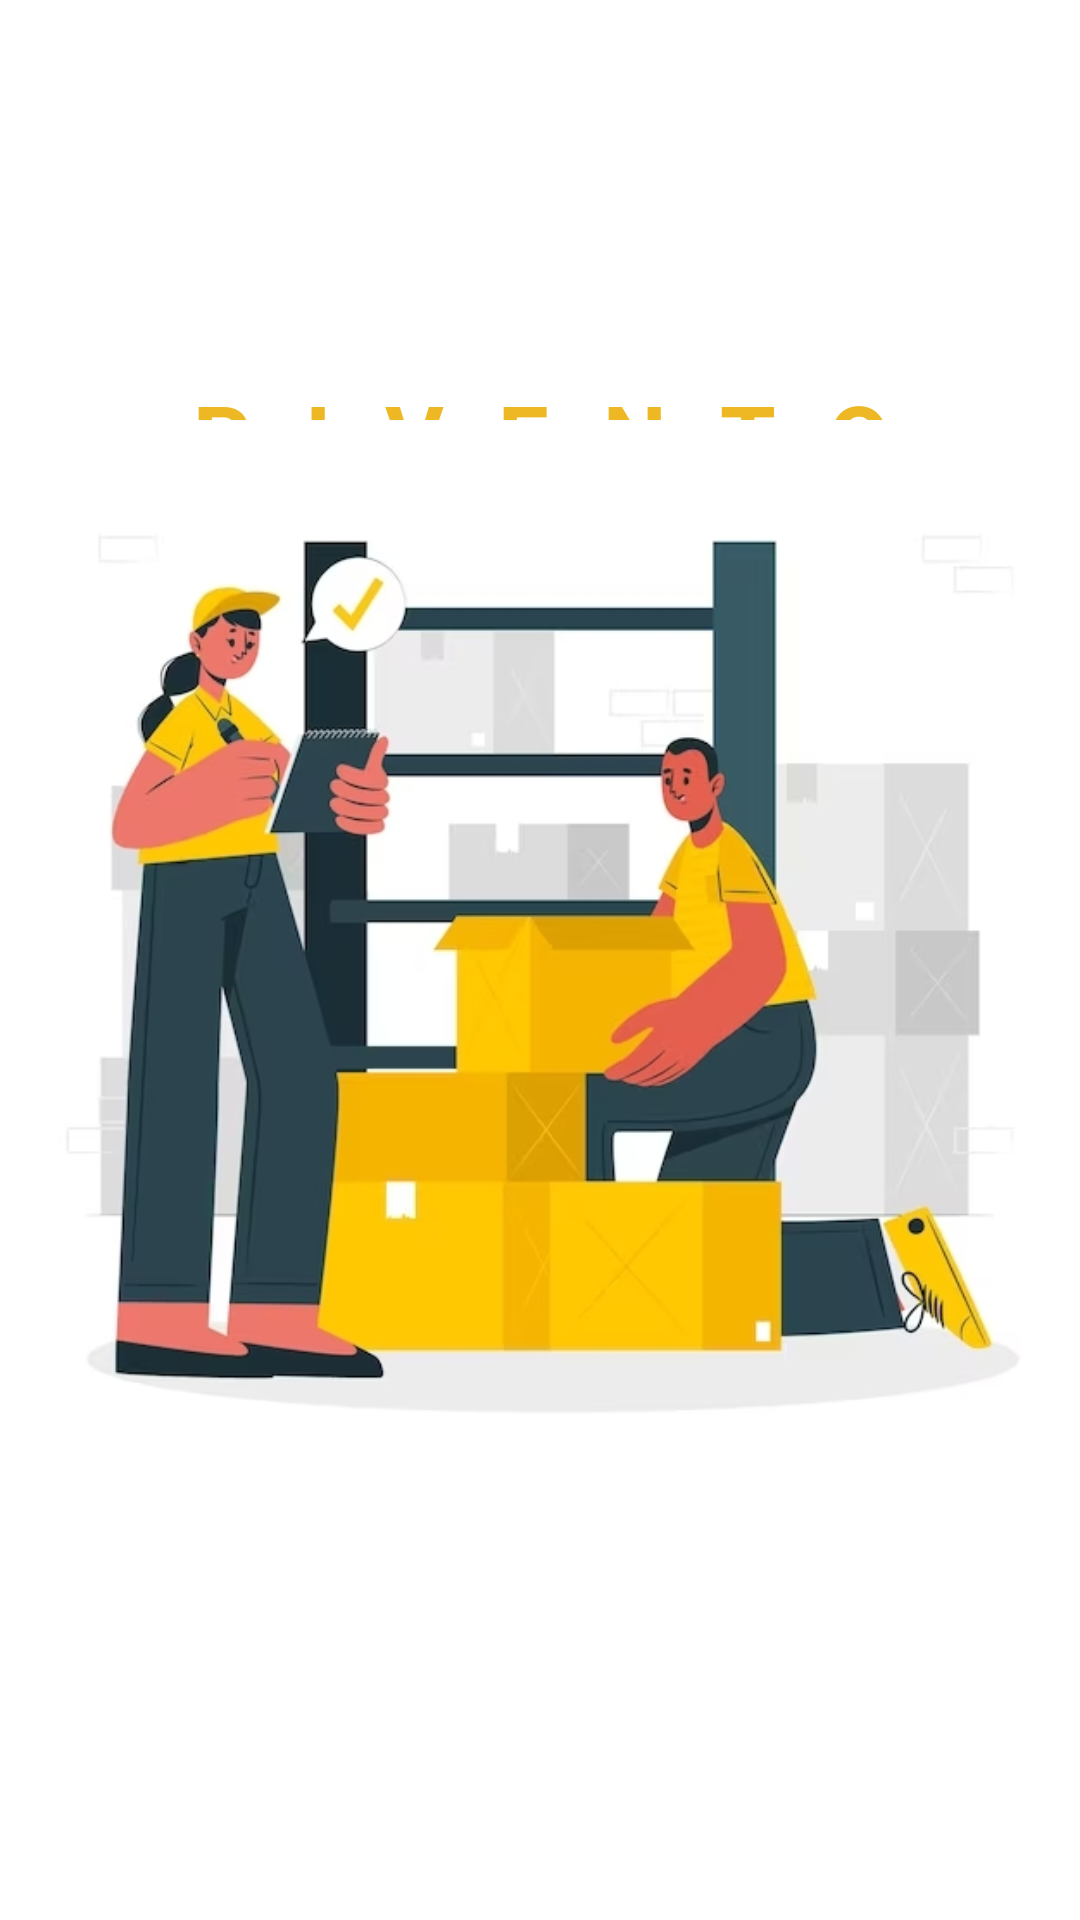

Android layout source for this screen:
<!-- AndroidManifest.xml: activity theme Theme.MyApplication.Fullscreen -->
<!-- res/layout/activity_splash.xml -->
<?xml version="1.0" encoding="utf-8"?>
<androidx.constraintlayout.widget.ConstraintLayout xmlns:android="http://schemas.android.com/apk/res/android"
    xmlns:app="http://schemas.android.com/apk/res-auto"
    xmlns:tools="http://schemas.android.com/tools"
    xmlns:scrolling_image_view="http://schemas.android.com/apk/res-auto"
    android:layout_width="match_parent"
    android:layout_height="match_parent"
    android:background="@color/white"
    android:theme="@style/ThemeOverlay.MyApplication.FullscreenContainer"
    tools:context=".SplashActivity">

    <TextView
        android:id="@+id/textView"
        android:layout_width="match_parent"
        android:layout_height="wrap_content"
        android:layout_marginStart="1dp"
        android:layout_marginTop="125dp"
        android:layout_marginBottom="466dp"
        android:gravity="center"
        android:letterSpacing="0.6"
        android:text="@string/app_name"
        android:textColor="@color/purple_700"
        android:textSize="30dp"
        android:textStyle="bold"
        app:layout_constraintBottom_toTopOf="@+id/imageView3"
        app:layout_constraintStart_toStartOf="parent"
        app:layout_constraintTop_toTopOf="parent" />

    <ImageView
        android:id="@+id/imageView2"
        android:layout_width="0dp"
        android:layout_height="0dp"
        android:scaleType="fitCenter"
        android:src="@drawable/splash2"
        app:layout_constraintBottom_toBottomOf="parent"
        app:layout_constraintEnd_toEndOf="parent"
        app:layout_constraintStart_toStartOf="parent"
        app:layout_constraintTop_toTopOf="parent" />

    <ImageView
        android:id="@+id/imageView3"
        android:layout_width="0dp"
        android:layout_height="0dp"
        android:scaleType="centerCrop"
        android:src="@drawable/splashback"
        app:layout_constraintBottom_toBottomOf="parent"
        app:layout_constraintEnd_toEndOf="parent"
        app:layout_constraintStart_toStartOf="parent"
        app:layout_constraintTop_toBottomOf="@+id/textView" />
</androidx.constraintlayout.widget.ConstraintLayout>
<!-- resources referenced by this layout -->
<resources>
  <color name="purple_700">#edb824</color>
  <color name="white">#FFFFFFFF</color>
  <!-- drawable splash2: jpg bitmap (drawable, 95670 bytes) -->
  <string name="app_name">PIVENTO</string>
  <style name="ThemeOverlay.MyApplication.FullscreenContainer" parent="">
          <item name="fullscreenBackgroundColor">@color/light_blue_600</item>
          <item name="fullscreenTextColor">@color/light_blue_A200</item>
      </style>
  <style name="Theme.MyApplication.Fullscreen" parent="Theme.MyApplication">
          <item name="android:actionBarStyle">@style/Widget.Theme.MyApplication.ActionBar.Fullscreen
          </item>
          <item name="android:windowActionBarOverlay">true</item>
          <item name="android:windowBackground">@null</item>
      </style>
  <color name="light_blue_600">#FF039BE5</color>
  <color name="light_blue_A200">#FF40C4FF</color>
  <style name="Theme.MyApplication" parent="Theme.MaterialComponents.Light">
          
          <item name="colorPrimary">@color/purple_500</item>
          <item name="colorPrimaryVariant">@color/purple_700</item>
          <item name="colorOnPrimary">@color/white</item>
          
          <item name="colorSecondary">@color/teal_200</item>
          <item name="colorSecondaryVariant">@color/teal_700</item>
          <item name="colorOnSecondary">@color/black</item>
          
          <item name="android:statusBarColor">?attr/colorPrimaryVariant</item>
          
      </style>
  <color name="purple_500">#edbb2f</color>
  <color name="teal_200">#e8b015</color>
  <color name="teal_700">#FF018786</color>
  <color name="black">#FF000000</color>
</resources>
